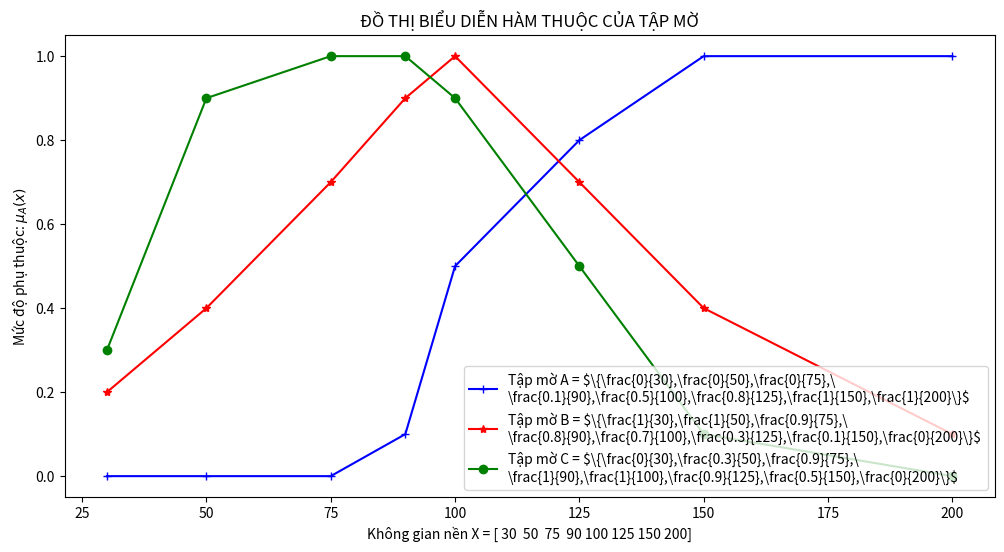

The matplotlib source for this figure:
import numpy as np
import matplotlib.pyplot as plt

X = np.array([30, 50, 75,  90 , 100, 125, 150, 200])
A = np.array([ 0,  0,  0,  0.1, 0.5, 0.8,   1,   1])
B = np.array([0.2, 0.4, 0.7, 0.9, 1.0, 0.7, 0.4, 0.1])
C = np.array([0.3, 0.9, 1.0, 1.0, 0.9, 0.5, 0.1, 0.0])

for s_var in ['X', 'A', 'B', 'C']:
    print(f'{s_var} = {globals()[s_var]}, len = {len(globals()[s_var])}')
    
plt.figure( figsize=(12,6) )
plt.title( "ĐỒ THỊ BIỂU DIỄN HÀM THUỘC CỦA TẬP MỜ" )
plt.plot( X,A,label="Tập mờ A = " + r"$\{\frac{0}{30},\frac{0}{50},\frac{0}{75},\
\frac{0.1}{90},\frac{0.5}{100},\frac{0.8}{125},\frac{1}{150},\frac{1}{200}\}$",
          color="blue",marker="+" )
plt.plot( X,B,label="Tập mờ B = " + r"$\{\frac{1}{30},\frac{1}{50},\frac{0.9}{75},\
\frac{0.8}{90},\frac{0.7}{100},\frac{0.3}{125},\frac{0.1}{150},\frac{0}{200}\}$",
          color="red",marker="*" )
plt.plot( X,C,label="Tập mờ C = " + r"$\{\frac{0}{30},\frac{0.3}{50},\frac{0.9}{75},\
\frac{1}{90},\frac{1}{100},\frac{0.9}{125},\frac{0.5}{150},\frac{0}{200}\}$",
          color="green",marker="o" )
plt.xlabel( "Không gian nền X = " + str(X) )
plt.ylabel( "Mức độ phụ thuộc: " + r"$\mu_A(x)$" )
plt.legend( loc="best" )
plt.show()
